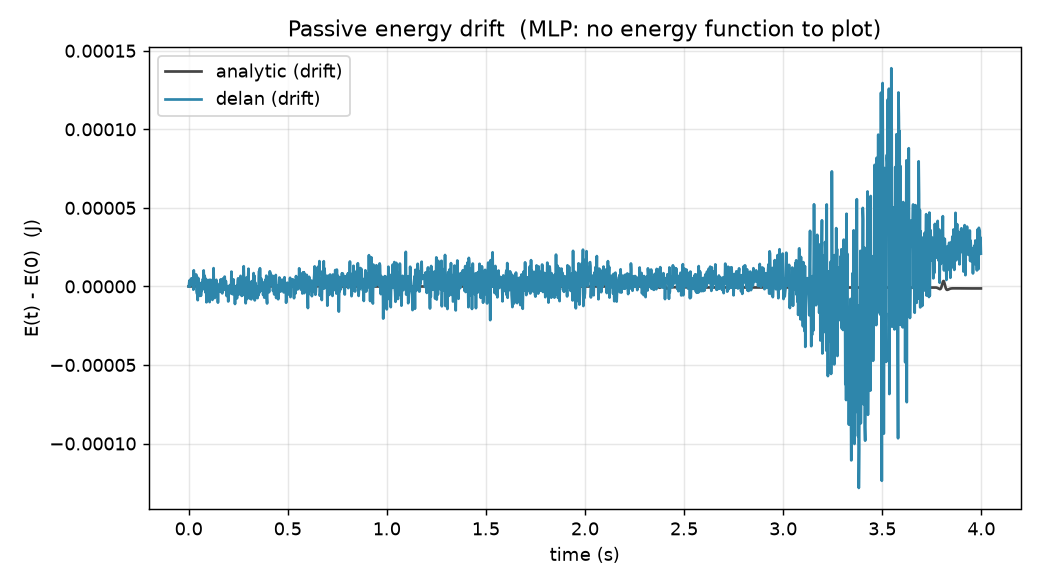

Values plotted in this chart, from the file beside it:
t, analytic, delan
0.0, 9.858, 107.5
0.002, 9.858, 107.5
0.004, 9.858, 107.5
0.006, 9.858, 107.5
0.008, 9.858, 107.5
0.01, 9.858, 107.5
0.012, 9.858, 107.5
0.014, 9.858, 107.5
0.016, 9.858, 107.5
0.018, 9.858, 107.5
0.02, 9.858, 107.5
0.022, 9.858, 107.5
0.024, 9.858, 107.5
0.026, 9.858, 107.5
0.028, 9.858, 107.5
0.03, 9.858, 107.5
0.032, 9.858, 107.5
0.034, 9.858, 107.5
0.036, 9.858, 107.5
0.038, 9.858, 107.5
0.04, 9.858, 107.5
0.042, 9.858, 107.5
0.044, 9.858, 107.5
0.046, 9.858, 107.5
0.048, 9.858, 107.5
0.05, 9.858, 107.5
0.052, 9.858, 107.5
0.054, 9.858, 107.5
0.056, 9.858, 107.5
0.058, 9.858, 107.5
0.06, 9.858, 107.5
0.062, 9.858, 107.5
0.064, 9.858, 107.5
0.066, 9.858, 107.5
0.068, 9.858, 107.5
0.07, 9.858, 107.5
0.072, 9.858, 107.5
0.074, 9.858, 107.5
0.076, 9.858, 107.5
0.078, 9.858, 107.5
0.08, 9.858, 107.5
0.082, 9.858, 107.5
0.084, 9.858, 107.5
0.086, 9.858, 107.5
0.088, 9.858, 107.5
0.09, 9.858, 107.5
0.092, 9.858, 107.5
0.094, 9.858, 107.5
0.096, 9.858, 107.5
0.098, 9.858, 107.5
0.1, 9.858, 107.5
0.102, 9.858, 107.5
0.104, 9.858, 107.5
0.106, 9.858, 107.5
0.108, 9.858, 107.5
0.11, 9.858, 107.5
0.112, 9.858, 107.5
0.114, 9.858, 107.5
0.116, 9.858, 107.5
0.118, 9.858, 107.5
... 1,940 more rows
